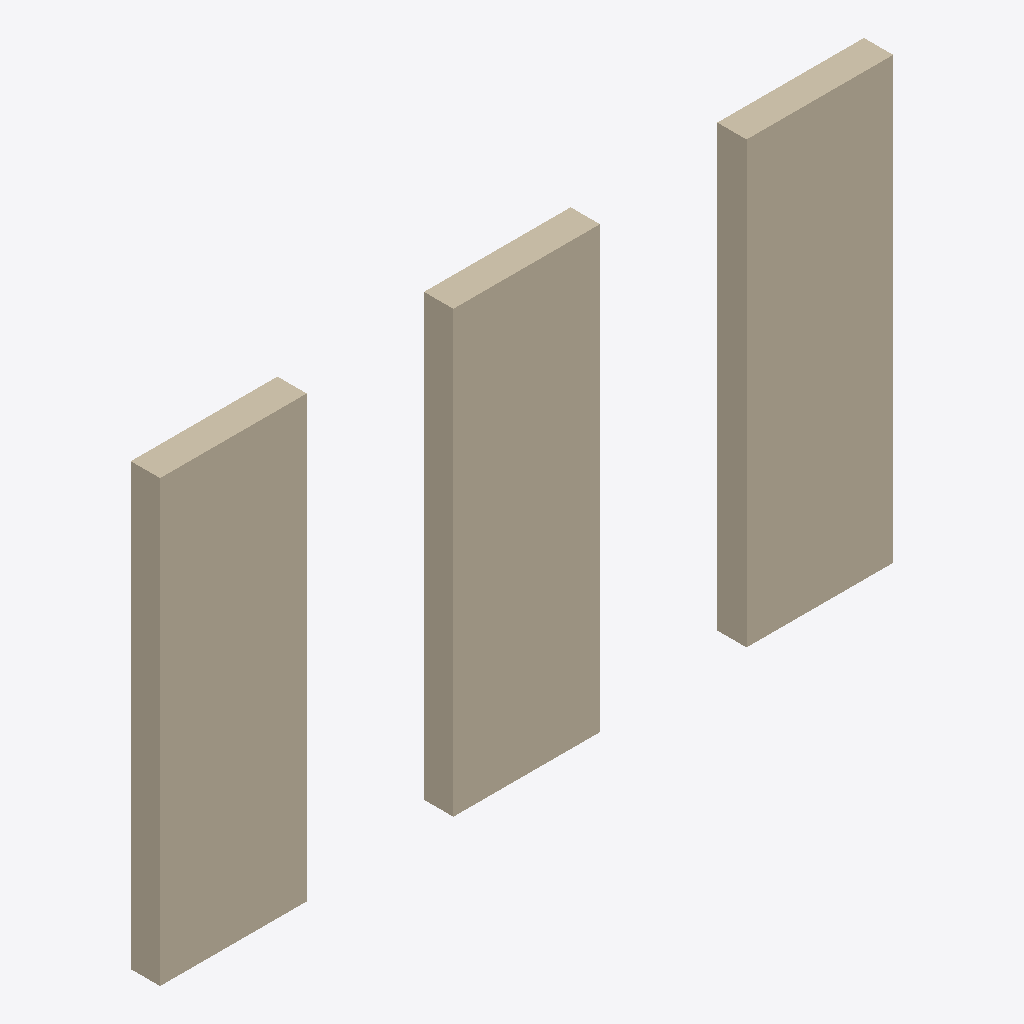
Isometric view of an IFC building model (IFC-SPF (STEP), schema IFC4, length unit metre), seen from the south-west, elements coloured by IFC class (only those large enough to see are counted): 4 walls (beige).
Extent 5.0 m × 0.2 m × 3.0 m (x, y, z). Storeys (3): Begane grond at 0.00 m; 1e verdieping at 3.50 m; 2e verdieping at 7.00 m. Elements (9): 9 IfcWall.

HEADER;
FILE_DESCRIPTION(('ViewDefinition [CoordinationView]'),'2;1');
FILE_NAME('','2026-11-18T16:18:31',(''),(''),'IfcOpenShell 0.9.0post1+b5e509b','IfcOpenShell 0.9.0post1+b5e509b','');
FILE_SCHEMA(('IFC4'));
ENDSEC;
DATA;
#1=IFCPROJECT('3cgXqMnmbCv9XUQmDLYzNJ',$,'Project A_architect',$,$,$,$,(#10),#5);
#12=IFCSITE('0qpf$NiVj8uuJOCP_x1y_K',$,'Gasfabriek',$,$,#20,$,$,$,$,$,$,$,$);
#13=IFCBUILDING('0x8X3FizPDPv6$LPo5UsjQ',$,'Gebouw A',$,$,#25,$,$,$,$,$,$);
#26=IFCBUILDINGSTOREY('3Xi8DIS5n3quvY7$iW1SuF',$,'Begane grond',$,$,#32,$,$,$,0.0);
#100=IFCBUILDINGSTOREY('3XvXxv_893xBaFv0K9vnpO',$,'1e verdieping',$,$,#105,$,$,$,3.5);
#173=IFCBUILDINGSTOREY('3CSDlmXcbFIBZMEhpiVPU_',$,'2e verdieping',$,$,#178,$,$,$,7.0);
#33=IFCWALL('1P2RybVw53pvmYmv$t3tQG',$,'Wall Begane grond-0',$,$,#55,#49,$,$);
#56=IFCWALL('2qQLXKZwvCGgDQoRlHTkLo',$,'Wall Begane grond-1',$,$,#77,#72,$,$);
#78=IFCWALL('0SIPmNKl98ABmQJslgeJNv',$,'Wall Begane grond-2',$,$,#99,#94,$,$);
#224=IFCWALL('0r9U4Kx0n9Y9Tv8BpetT6h',$,'Wall 2e verdieping-2',$,$,#245,#240,$,$);
ENDSEC;
